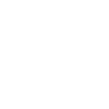
t = 0.00 s
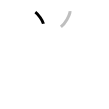
t = 1.25 s
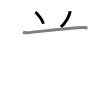
t = 2.50 s
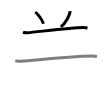
t = 3.50 s
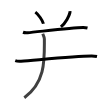
t = 4.75 s
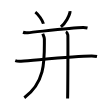
t = 6.00 s

The animated SVG that drew these frames (rendered in a browser with its animation timeline set to each time). Animation: 6 SMIL elements (animate=6); one cycle of 6.00 s.

<svg width="109px" height="109px" viewBox="0 0 px 109px" xmlns="http://www.w3.org/2000/svg" xmlns:xlink="http://www.w3.org/1999/xlink" xml:space="preserve" version="1.1"  baseProfile="full">
<path d="M35.33,12.14c2.86,2.04,7.39,8.4,8.1,11.58" style="fill:none;stroke:black;stroke-width:3;opacity:0">
  <animate attributeType="CSS" attributeName="opacity" from="0" to="1" begin="0s" dur="1s" repeatCount="Indefinite" fill="freeze" />
</path>
<path d="M69.96,11.14c0.02,0.37,0.05,0.96-0.05,1.5c-0.62,3.16-4.16,10.09-9,14.33" style="fill:none;stroke:black;stroke-width:3;opacity:0">
  <animate attributeType="CSS" attributeName="opacity" from="0" to="1" begin="1s" dur="1s" repeatCount="Indefinite" fill="freeze" />
</path>
<path d="M23,32.25c1.22,0.45,3.47,0.54,4.69,0.45c9.06-0.7,43.88-5.12,55.52-5.12c2.04,0,3.27,0.21,4.29,0.44" style="fill:none;stroke:black;stroke-width:3;opacity:0">
  <animate attributeType="CSS" attributeName="opacity" from="0" to="1" begin="2s" dur="1s" repeatCount="Indefinite" fill="freeze" />
</path>
<path d="M15.25,60.7c1.52,0.54,4.3,0.66,5.82,0.54C37.5,60,74.25,56,91.69,56.01c2.53,0,4.05,0.26,5.31,0.53" style="fill:none;stroke:black;stroke-width:3;opacity:0">
  <animate attributeType="CSS" attributeName="opacity" from="0" to="1" begin="3s" dur="1s" repeatCount="Indefinite" fill="freeze" />
</path>
<path d="M42.74,33.75c0.67,1.74,1.63,3.11,1.63,5.28C44.36,58.88,46,82,24.31,97.72" style="fill:none;stroke:black;stroke-width:3;opacity:0">
  <animate attributeType="CSS" attributeName="opacity" from="0" to="1" begin="4s" dur="1s" repeatCount="Indefinite" fill="freeze" />
</path>
<path d="M65.87,31.75c1.09,0.5,1.74,2.25,1.96,3.25c0.22,1,0,57.25-0.22,63.5" style="fill:none;stroke:black;stroke-width:3;opacity:0">
  <animate attributeType="CSS" attributeName="opacity" from="0" to="1" begin="5s" dur="1s" repeatCount="Indefinite" fill="freeze" />
</path>
</svg>
